Run: headless pygame with SDL's dummy video driver; simulated clock (each Clock.tick advances the game by its frame time, no real sleeping); random seed 0; keys injected as events and as key.get_pressed() state; no mouse input.
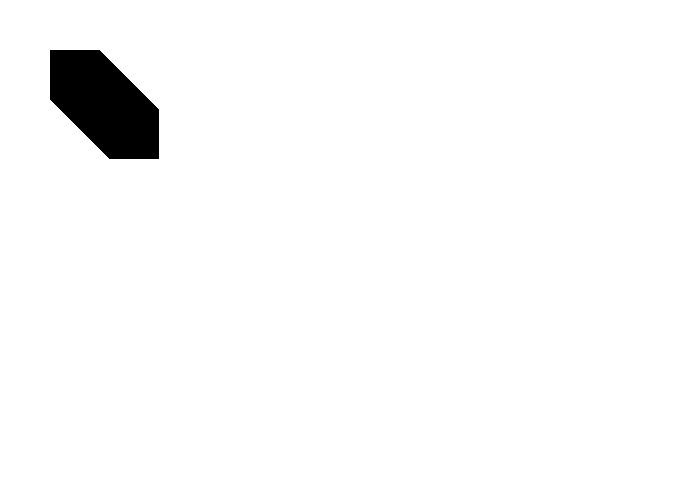
Frame 1 of 4 · flips 1–60 · no input
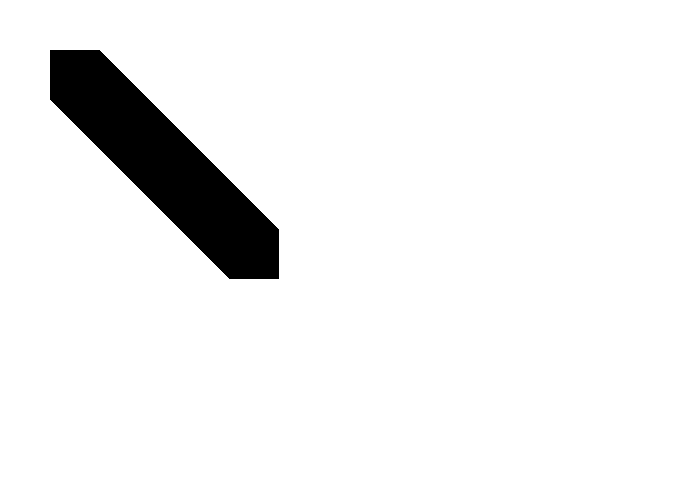
Frame 2 of 4 · flips 61–180 · tapped SPACE, RETURN · held RIGHT (→), D
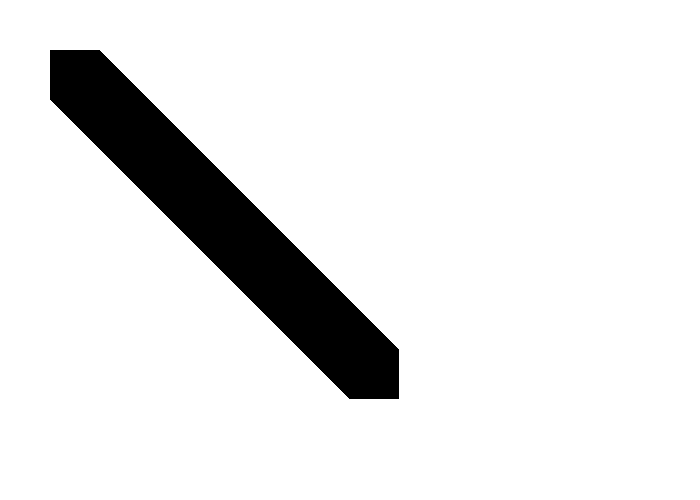
Frame 3 of 4 · flips 181–300 · held DOWN (↓), S
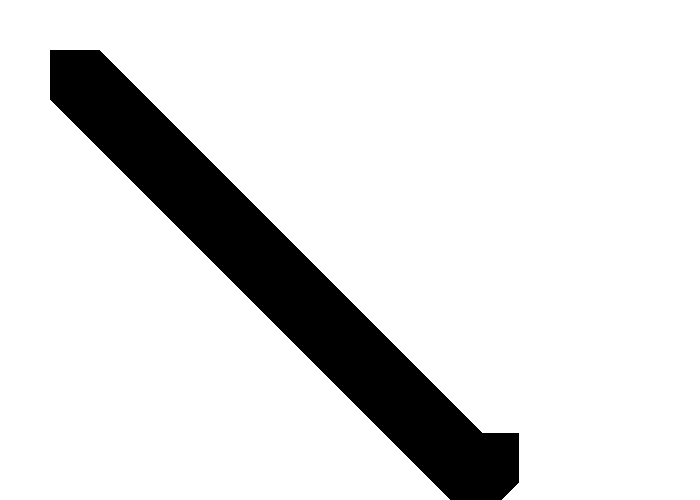
Frame 4 of 4 · flips 301–420 · held LEFT (←), A, UP (↑), W

The pygame program that drew these frames:

import pygame
pygame.init()
screen = pygame.display.set_mode((700, 500))
BLACK = (0, 0, 0)
WHITE = (255, 255, 255)
screen.fill(WHITE)
rect_x = 50
rect_y = 50
rect_change_x = 1
rect_change_y = 1

done = True
while done:
    for event in pygame.event.get():
        if event.type == pygame.QUIT:
            done = False
    pygame.draw.rect(screen, BLACK, [rect_x, rect_y, 50, 50])
    rect_x += rect_change_x
    rect_y += rect_change_y
    if rect_y > 450 or rect_y < 0:
        rect_change_y = rect_change_y * -1
    # exercise 1 : برگشت از گوشه های راست و چپ صفحه
    pygame.display.flip()


# exercise 2: رسم اشکال هندسی 
# مثلث
# مربع
# مستطیل
# کمک
pygame.draw.polygon(screen, BLACK, [[], [],[]])
